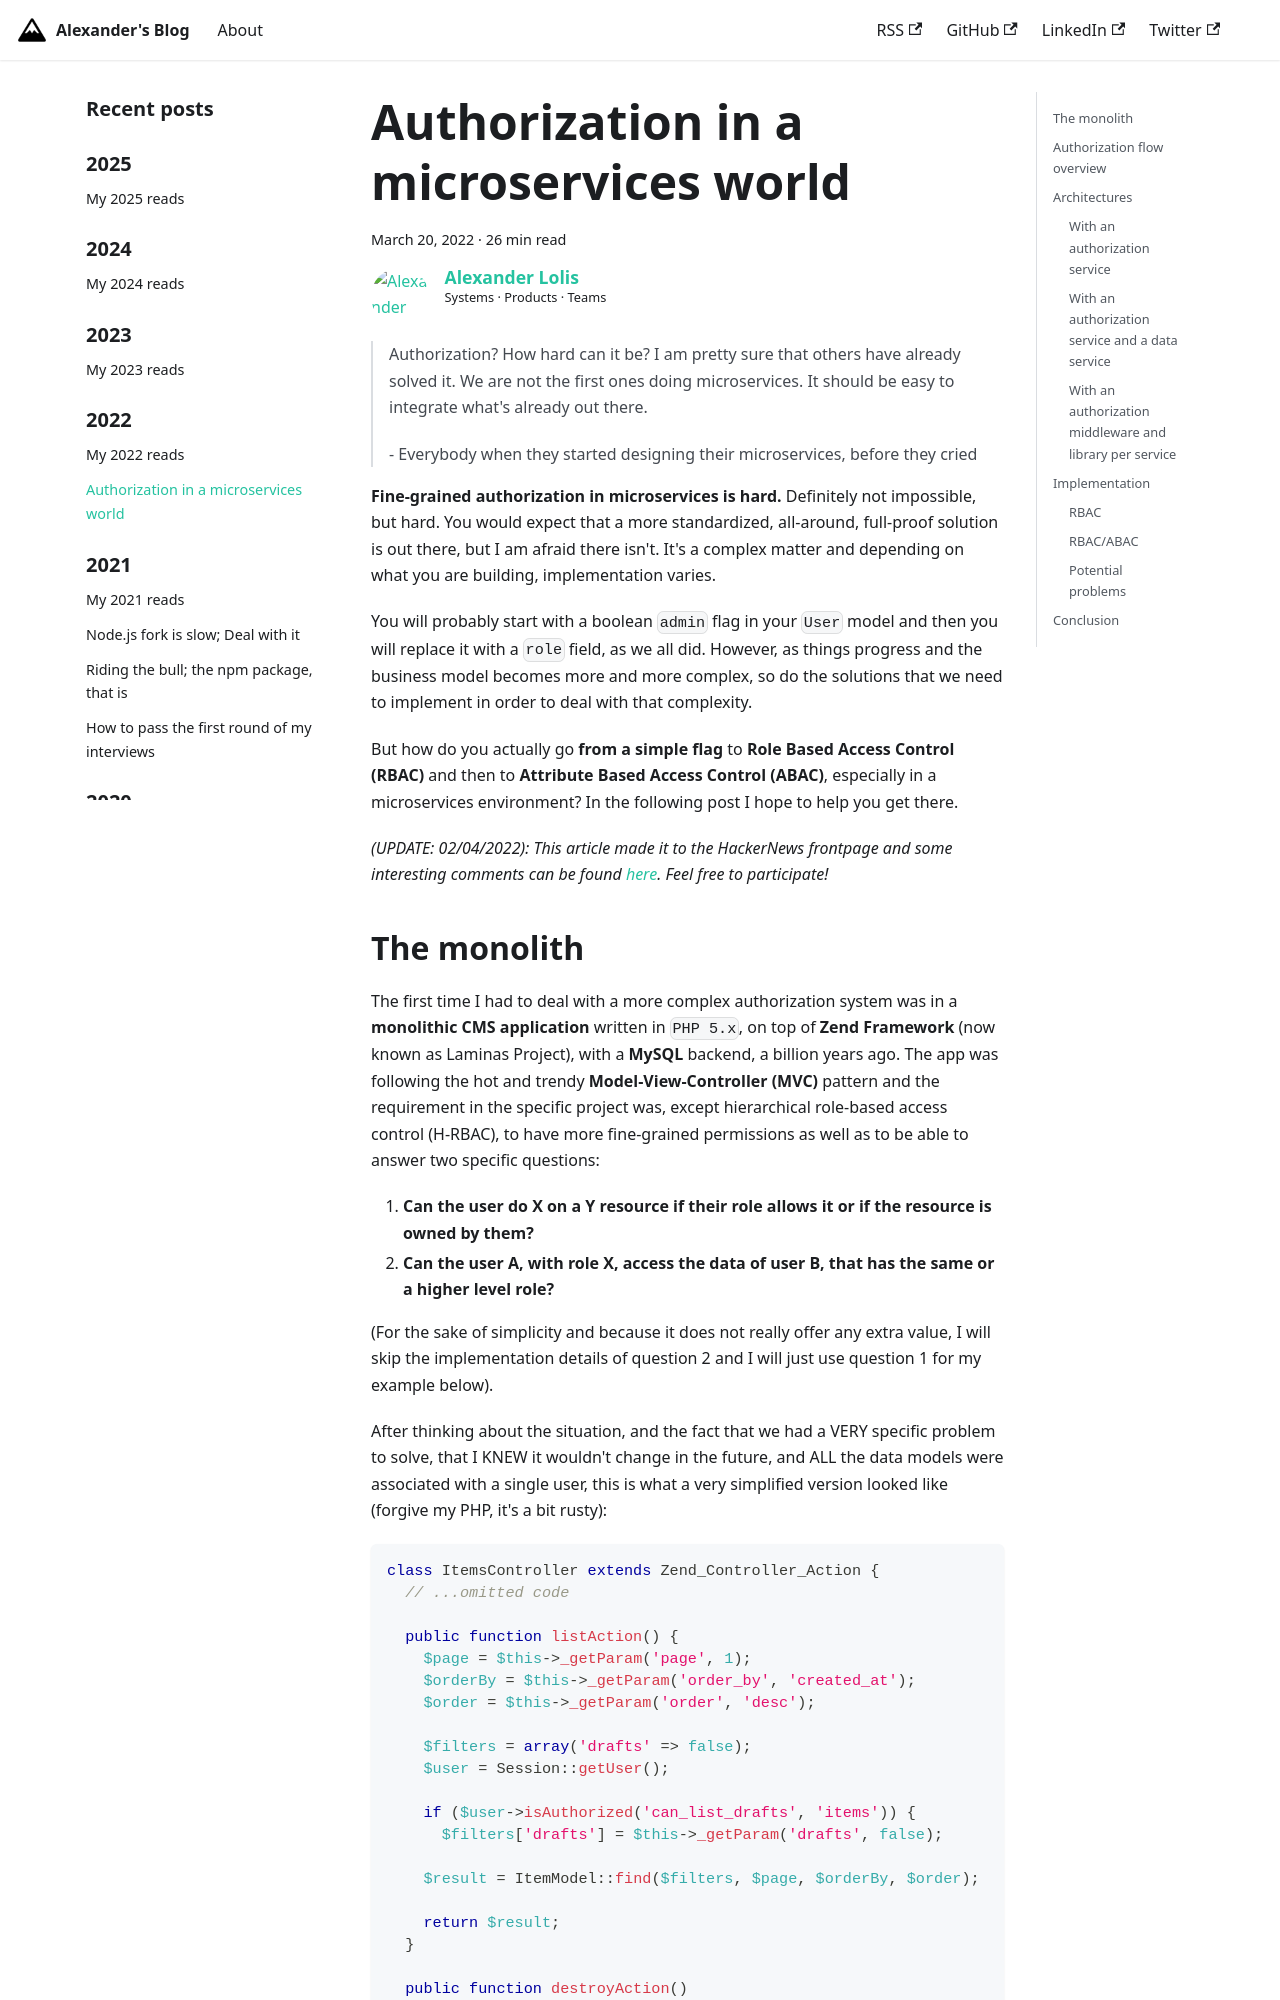

repository: alolis/www.alexanderlolis.com · page: authorization-in-a-microservices-world.html · generator: docusaurus

---
slug: authorization-in-a-microservices-world
title: Authorization in a microservices world
date: 2022-03-20
authors: alolis
tags: [microservices, authorization, architecture, battlefield, development]
---

> Authorization? How hard can it be? I am pretty sure that others have already solved it. We are not the first ones doing microservices. It should be easy to integrate what's already out there. 
> 
> \- Everybody when they started designing their microservices, before they cried

**Fine-grained authorization in microservices is hard.** Definitely not impossible, but hard. You would expect that a more standardized, all-around, full-proof solution is out there, but I am afraid there isn't. It's a complex matter and depending on what you are building, implementation varies.

You will probably start with a boolean `admin` flag in your `User` model and then you will replace it with a `role` field, as we all did. However, as things progress and the business model becomes more and more complex, so do the solutions that we need to implement in order to deal with that complexity.

But how do you actually go **from a simple flag** to **Role Based Access Control (RBAC)** and then to **Attribute Based Access Control (ABAC)**, especially in a microservices environment? In the following post I hope to help you get there.

*(UPDATE: 02/04/2022): This article made it to the HackerNews frontpage and some interesting comments can be found [here](https://news.ycombinator.com/item?id=30878926). Feel free to participate!*

<!--truncate-->
